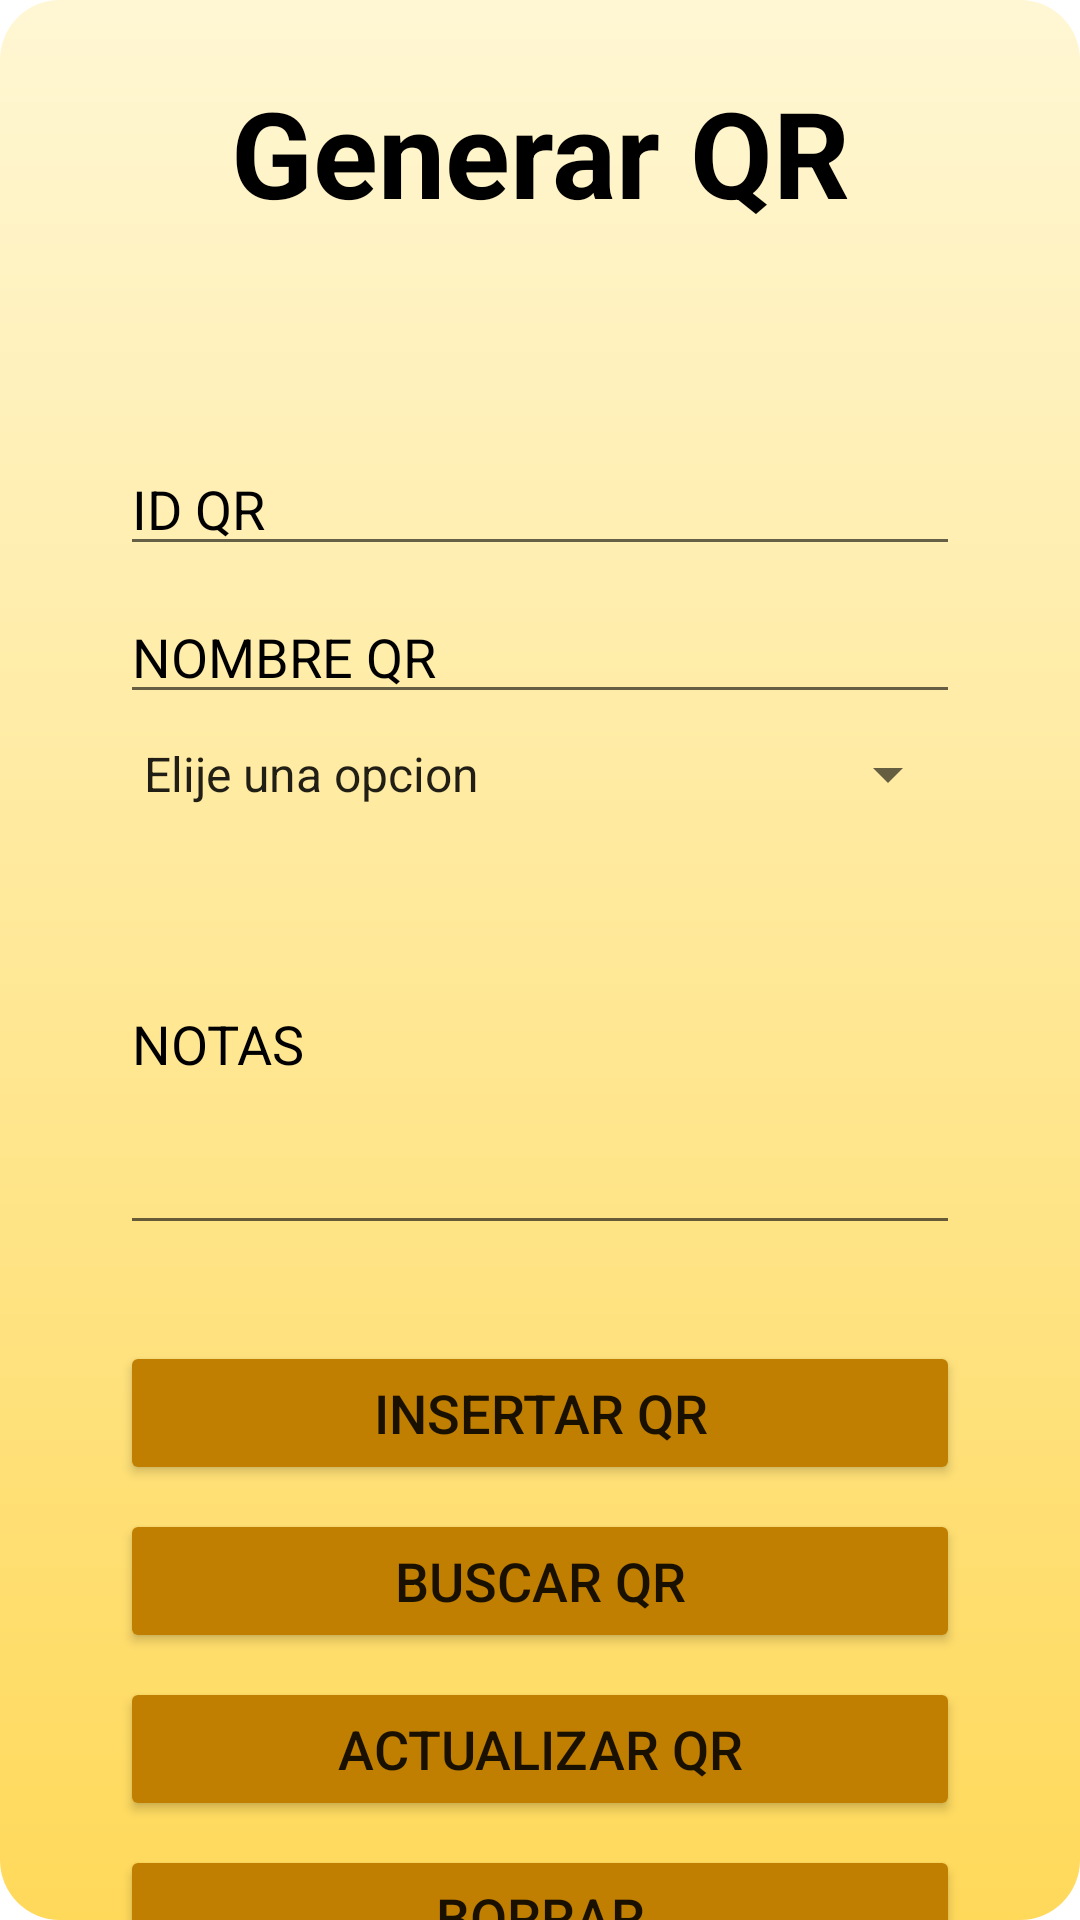

The Android layout XML behind this screen, and the referenced resources:
<!-- AndroidManifest.xml: application theme Theme.YourPlace -->
<!-- res/layout/activity_generar.xml -->
<?xml version="1.0" encoding="utf-8"?>
<androidx.constraintlayout.widget.ConstraintLayout xmlns:android="http://schemas.android.com/apk/res/android"
    xmlns:app="http://schemas.android.com/apk/res-auto"
    xmlns:tools="http://schemas.android.com/tools"
    android:layout_width="match_parent"
    android:layout_height="match_parent"
    android:background="@drawable/background_screens"
    tools:context=".generar">

    <TextView
        android:id="@+id/textView20"
        android:layout_width="0dp"
        android:layout_height="wrap_content"
        android:layout_marginStart="24dp"
        android:layout_marginTop="24dp"
        android:layout_marginEnd="24dp"
        android:gravity="center"
        android:text="Generar QR"
        android:textColor="#000000"
        android:textSize="40dp"
        android:textStyle="bold"
        app:layout_constraintEnd_toEndOf="parent"
        app:layout_constraintStart_toStartOf="parent"
        app:layout_constraintTop_toTopOf="parent" />

    <EditText
        android:id="@+id/txt_ID_QR_generarqr"
        android:layout_width="0dp"
        android:layout_height="wrap_content"
        android:layout_marginStart="16dp"
        android:layout_marginTop="70dp"
        android:layout_marginEnd="16dp"
        android:ems="10"
        android:hint="ID QR"
        android:inputType="numberDecimal"
        android:textColor="#000000"
        android:textColorHint="#000000"
        app:layout_constraintEnd_toEndOf="@+id/textView20"
        app:layout_constraintStart_toStartOf="@+id/textView20"
        app:layout_constraintTop_toBottomOf="@+id/textView20"
        tools:ignore="TouchTargetSizeCheck" />

    <EditText
        android:id="@+id/txt_nombre_generar_qr"
        android:layout_width="0dp"
        android:layout_height="wrap_content"
        android:layout_marginTop="8dp"
        android:ems="10"
        android:hint="NOMBRE QR"
        android:inputType="text"
        android:textColor="#000000"
        android:textColorHint="#000000"
        app:layout_constraintEnd_toEndOf="@+id/txt_ID_QR_generarqr"
        app:layout_constraintStart_toStartOf="@+id/txt_ID_QR_generarqr"
        app:layout_constraintTop_toBottomOf="@+id/txt_ID_QR_generarqr"
        tools:ignore="TouchTargetSizeCheck" />

    <Spinner
        android:id="@+id/seleccion_generar_qr"
        android:layout_width="0dp"
        android:layout_height="wrap_content"
        android:layout_marginTop="8dp"
        android:entries="@array/generaQR"
        app:layout_constraintEnd_toEndOf="@+id/txt_nombre_generar_qr"
        app:layout_constraintStart_toStartOf="@+id/txt_nombre_generar_qr"
        app:layout_constraintTop_toBottomOf="@+id/txt_nombre_generar_qr"
        tools:ignore="TouchTargetSizeCheck" />

    <EditText
        android:id="@+id/txt_generar_qr_notas"
        android:layout_width="0dp"
        android:layout_height="137dp"
        android:layout_marginTop="8dp"
        android:ems="10"
        android:hint="NOTAS"
        android:inputType="text"
        android:textColor="#000000"
        android:textColorHint="#000000"
        app:layout_constraintEnd_toEndOf="@+id/seleccion_generar_qr"
        app:layout_constraintStart_toStartOf="@+id/seleccion_generar_qr"
        app:layout_constraintTop_toBottomOf="@+id/seleccion_generar_qr" />

    <Button
        android:id="@+id/button2"
        style="@style/diseño_botones"
        android:layout_width="0dp"
        android:layout_height="wrap_content"
        android:layout_marginTop="32dp"
        android:onClick="insertarQR"
        android:text="Insertar QR"
        app:icon="@drawable/lapiz"
        app:iconSize="30dp"
        app:layout_constraintEnd_toEndOf="@+id/txt_generar_qr_notas"
        app:layout_constraintStart_toStartOf="@+id/txt_generar_qr_notas"
        app:layout_constraintTop_toBottomOf="@+id/txt_generar_qr_notas" />

    <Button
        android:id="@+id/button7"
        style="@style/diseño_botones"
        android:layout_width="0dp"
        android:layout_height="wrap_content"
        android:layout_marginTop="8dp"
        android:onClick="buscarQR"
        android:text="Buscar QR"
        app:icon="@drawable/buscadddd"
        app:iconGravity="end"
        app:iconSize="30dp"
        app:layout_constraintEnd_toEndOf="@+id/button2"
        app:layout_constraintStart_toStartOf="@+id/button2"
        app:layout_constraintTop_toBottomOf="@+id/button2" />

    <Button
        android:id="@+id/button17"
        style="@style/diseño_botones"
        android:layout_width="0dp"
        android:layout_height="wrap_content"
        android:layout_marginTop="8dp"
        android:onClick="actualizarQR"
        android:text="Actualizar QR"
        app:icon="@drawable/editar"
        app:iconSize="30dp"
        app:layout_constraintEnd_toEndOf="@+id/button7"
        app:layout_constraintStart_toStartOf="@+id/button7"
        app:layout_constraintTop_toBottomOf="@+id/button7" />

    <Button
        android:id="@+id/button18"
        style="@style/diseño_botones"
        android:layout_width="0dp"
        android:layout_height="wrap_content"
        android:layout_marginTop="8dp"
        android:onClick="borrarQR"
        android:text="Borrar"
        app:icon="@drawable/borrar"
        app:iconGravity="end"
        app:iconSize="30dp"
        app:layout_constraintBottom_toBottomOf="parent"
        app:layout_constraintEnd_toEndOf="@+id/button17"
        app:layout_constraintHorizontal_bias="0.0"
        app:layout_constraintStart_toStartOf="@+id/button17"
        app:layout_constraintTop_toBottomOf="@+id/button17"
        app:layout_constraintVertical_bias="0.0" />

</androidx.constraintlayout.widget.ConstraintLayout>
<!-- resources referenced by this layout -->
<resources>
  <string-array name="generaQR">
          <item>Elije una opcion</item>
          <item>Generar QR Catalogo</item>
          <item>Generar QR Local</item>
      </string-array>
  <!-- drawable background_screens (drawable) -->
  <?xml version="1.0" encoding="utf-8"?>
  <shape xmlns:android="http://schemas.android.com/apk/res/android">
      <gradient
          android:startColor="#FFF7D4"
          android:endColor="#FFD95A"
          android:angle="100"
          />
      <corners
          android:radius="20dp"
          />
  </shape>
  <style name="Theme.YourPlace" parent="Theme.MaterialComponents.DayNight.DarkActionBar">
          
          <item name="colorPrimary">@color/purple_500</item>
          <item name="colorPrimaryVariant">@color/purple_700</item>
          <item name="colorOnPrimary">@color/white</item>
          
          <item name="colorSecondary">@color/teal_200</item>
          <item name="colorSecondaryVariant">@color/teal_700</item>
          <item name="colorOnSecondary">@color/black</item>
          
          <item name="android:statusBarColor">?attr/colorPrimaryVariant</item>
          
      </style>
  <!-- not gathered from this repository: default colours our renderer supplied (Android Studio template values) -->
  <color name="purple_500">#FF6200EE</color>
  <color name="purple_700">#FF3700B3</color>
  <color name="teal_200">#FF03DAC5</color>
  <color name="teal_700">#FF018786</color>
  <color name="black">#FF000000</color>
  <color name="white">#FFFFFFFF</color>
</resources>
